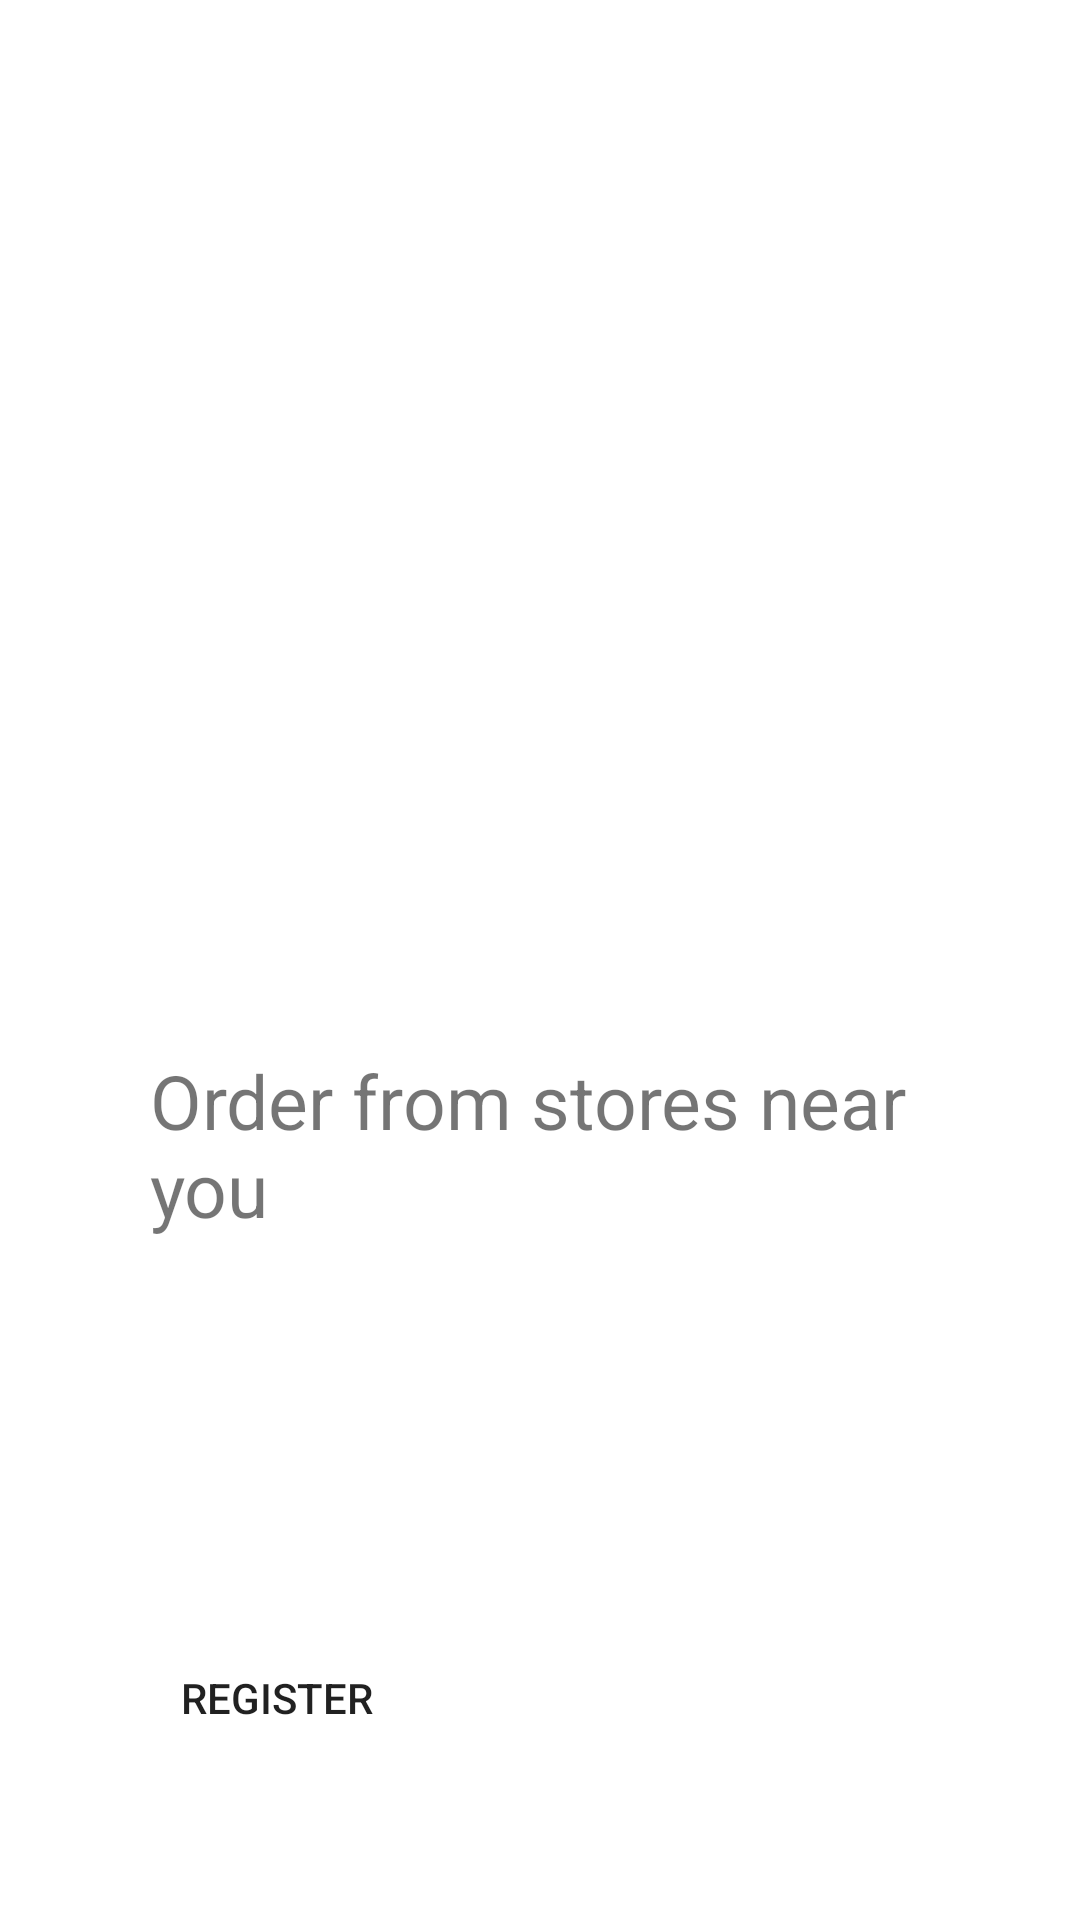

This screen was rendered from an Android layout file. Write that file and the resources it references.
<!-- AndroidManifest.xml: application theme Theme.Bundle -->
<!-- res/layout/fragment_third.xml -->
<?xml version="1.0" encoding="utf-8"?>
<androidx.constraintlayout.widget.ConstraintLayout
    xmlns:android="http://schemas.android.com/apk/res/android"
    xmlns:app="http://schemas.android.com/apk/res-auto"
    xmlns:tools="http://schemas.android.com/tools"
    android:layout_width="match_parent"
    android:layout_height="match_parent"
    tools:context=".ui.splash_screen.ThirdFragment">

    <ImageView
        android:id="@+id/imageView6"
        android:layout_width="wrap_content"
        android:layout_height="200dp"
        android:layout_marginTop="80dp"
        app:layout_constraintEnd_toEndOf="parent"
        app:layout_constraintStart_toStartOf="parent"
        app:layout_constraintTop_toTopOf="parent" />

    <TextView
        android:id="@+id/textView17"
        android:layout_width="0dp"
        android:layout_height="wrap_content"
        android:layout_marginTop="70dp"
        android:layout_marginStart="50dp"
        android:layout_marginEnd="50dp"
        android:text="Order from stores near you"
        android:textSize="25sp"
        app:layout_constraintEnd_toEndOf="parent"
        app:layout_constraintStart_toStartOf="parent"
        app:layout_constraintTop_toBottomOf="@+id/imageView6" />

    <Button
        android:id="@+id/button_signup"
        android:layout_width="0dp"
        android:layout_height="wrap_content"
        android:layout_marginStart="10dp"
        android:layout_marginEnd="5dp"
        android:text="Register"
        android:textColor="@color/primary"
        android:background="@drawable/btn_secondary_ripple"
        app:layout_constraintEnd_toStartOf="@+id/button_login"
        app:layout_constraintStart_toStartOf="parent"
        app:layout_constraintTop_toTopOf="@+id/button_login" />

    <Button
        android:id="@+id/button_login"
        android:layout_width="0dp"
        android:layout_height="wrap_content"
        android:layout_marginBottom="50dp"
        android:layout_marginEnd="10dp"
        android:layout_marginStart="5dp"
        android:text="Login"
        android:textColor="@color/white"
        android:background="@drawable/btn_primary_ripple"
        app:layout_constraintBottom_toBottomOf="parent"
        app:layout_constraintEnd_toEndOf="parent"
        app:layout_constraintStart_toEndOf="@id/button_signup" />

</androidx.constraintlayout.widget.ConstraintLayout>
<!-- resources referenced by this layout -->
<resources>
  <color name="white">#FFFFFFFF</color>
  <style name="Theme.Bundle" parent="Theme.MaterialComponents.Light.NoActionBar">
          
          <item name="colorPrimary">@color/purple_200</item>
          <item name="colorPrimaryVariant">@color/purple_700</item>
          <item name="colorOnPrimary">@color/white</item>
          
          <item name="colorSecondary">@color/teal_200</item>
          <item name="colorSecondaryVariant">@color/teal_700</item>
          <item name="colorOnSecondary">@color/black</item>
          
          <item name="android:statusBarColor">?attr/colorPrimary</item>
          
      </style>
  <color name="purple_200">#FFBB86FC</color>
  <color name="purple_700">#FF3700B3</color>
  <color name="teal_200">#FF03DAC5</color>
  <color name="teal_700">#FF018786</color>
  <color name="black">#FF000000</color>
</resources>
